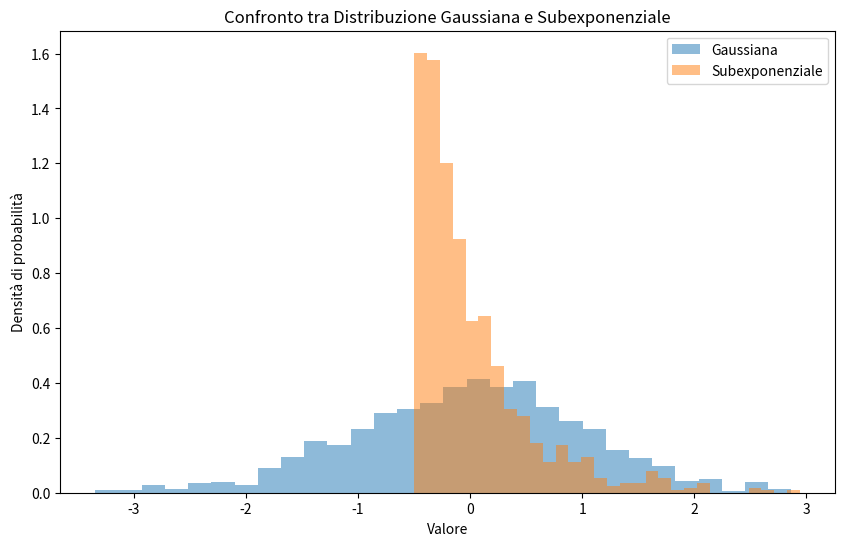

Reproduce this figure in Python.
import numpy as np
import matplotlib.pyplot as plt

# Funzione per generare dati con distribuzione subexponenziale
def subexponential_distribution(size, cusp):
    return np.random.exponential(scale=cusp, size=size) - cusp

# Parametri per le distribuzioni
size = 1000  # Numero di campioni
variance = 1  # Varianza delle distribuzioni
cusp = variance / 2  # Cusp per la distribuzione subexponenziale

# Genera i dati per entrambe le distribuzioni
gaussian_data = np.random.normal(loc=0, scale=np.sqrt(variance), size=size)
subexp_data = subexponential_distribution(size, cusp)

# Crea il grafico
plt.figure(figsize=(10, 6))

# Grafico della distribuzione gaussiana
plt.hist(gaussian_data, bins=30, alpha=0.5, label='Gaussiana', density=True)

# Grafico della distribuzione subexponenziale
plt.hist(subexp_data, bins=30, alpha=0.5, label='Subexponenziale', density=True)

# Aggiungi titolo e legenda
plt.title('Confronto tra Distribuzione Gaussiana e Subexponenziale')
plt.xlabel('Valore')
plt.ylabel('Densità di probabilità')
plt.legend()

# Mostra il grafico
plt.show()

